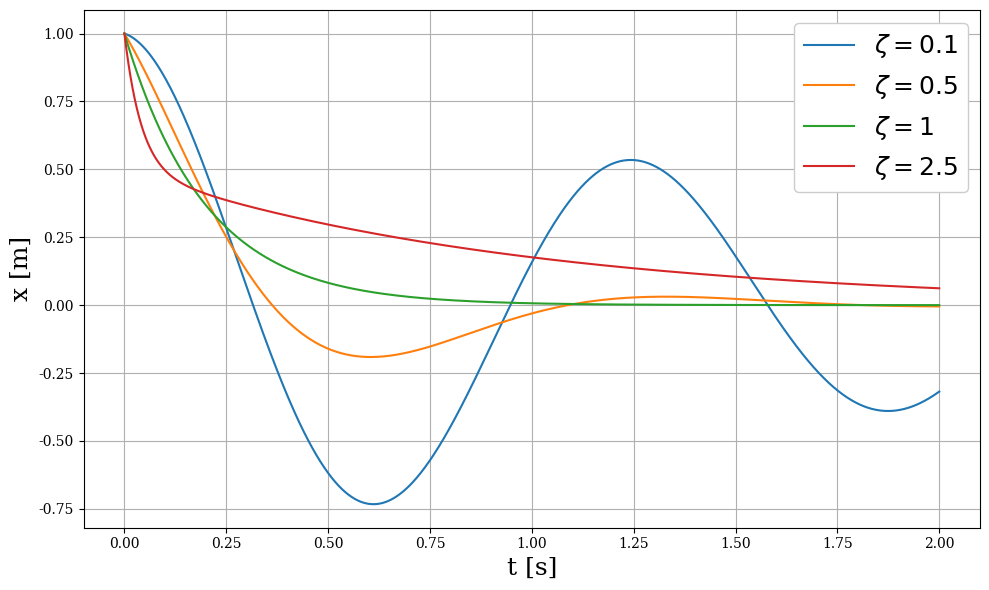

Source code (Python):
import numpy as np
import matplotlib.pyplot as plt

import matplotlib

matplotlib.use("Agg")  # Use non-GUI backend
matplotlib.rcParams["pdf.use14corefonts"] = True  # Helps with font embedding
matplotlib.rcParams["pdf.fonttype"] = 42  # Use TrueType fonts
matplotlib.rcParams["ps.fonttype"] = 42
matplotlib.rcParams["figure.facecolor"] = "white"  # Force white background
plt.rcParams["font.family"] = "serif"
plt.rcParams["font.serif"] = ["Times New Roman"] + plt.rcParams["font.serif"]

# Constants
m = 1  # kg
k = 25  # N/m
x0 = 1  # Initial displacement
t = np.linspace(0, 2, 10000)  # Time vector

w_n = np.sqrt(k / m)  # Natural frequency

# Damping ratios
zetas = [0.1, 0.5, 1, 2.5]
colors = ["#1f77b4", "#ff7f0e", "#2ca02c", "#d62728"]  # Blue, Orange, Green, Red

# Plot
fig, ax = plt.subplots(figsize=(10, 6))

for i, Z in enumerate(zetas):
    lam = np.zeros(2, dtype="complex")
    lam[0] = w_n * (-Z + np.sqrt(Z**2 - 1, dtype="complex"))
    lam[1] = w_n * (-Z - np.sqrt(Z**2 - 1, dtype="complex"))

    x = x0 * (0.5 * np.exp(lam[0] * t) + 0.5 * np.exp(lam[1] * t))

    ax.plot(t, x.real, label=f"$\\zeta = {Z}$", color=colors[i], alpha=1.0)

# Finalize plot
ax.set_xlabel("t [s]", fontsize=18, alpha=1.0)
ax.set_ylabel("x [m]", fontsize=18, alpha=1.0)
ax.grid(True, alpha=1.0)
legend = ax.legend(prop={"size": 18}, framealpha=1.0)
legend.get_frame().set_alpha(1.0)
ax.patch.set_alpha(1.0)
fig.patch.set_alpha(1.0)
plt.tight_layout()
plt.savefig(
    "vibrazione_sistema.pdf",
    format="pdf",
    transparent=False,
    facecolor="white",
    edgecolor="white",
    bbox_inches="tight",
    metadata={"Title": "Vibration Plot", "Producer": "Matplotlib"},
)
plt.show()
